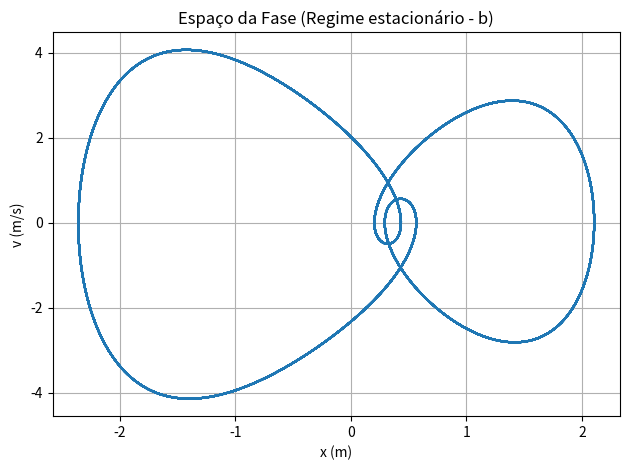
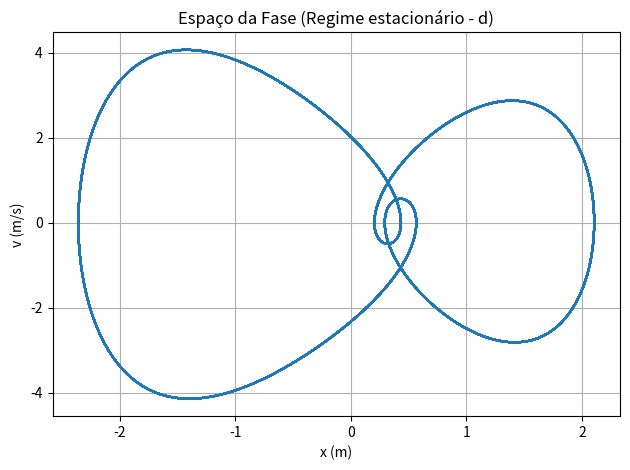
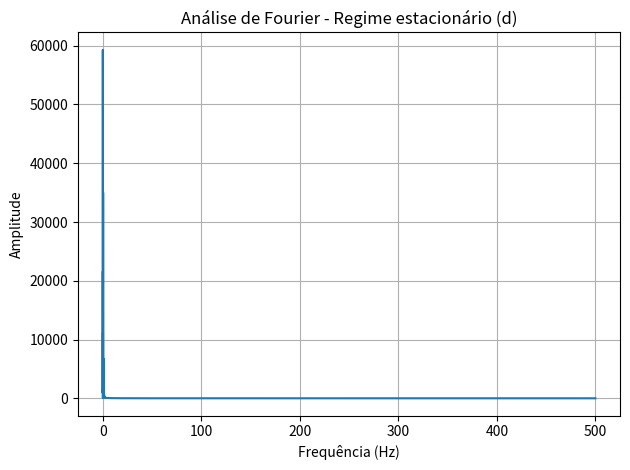
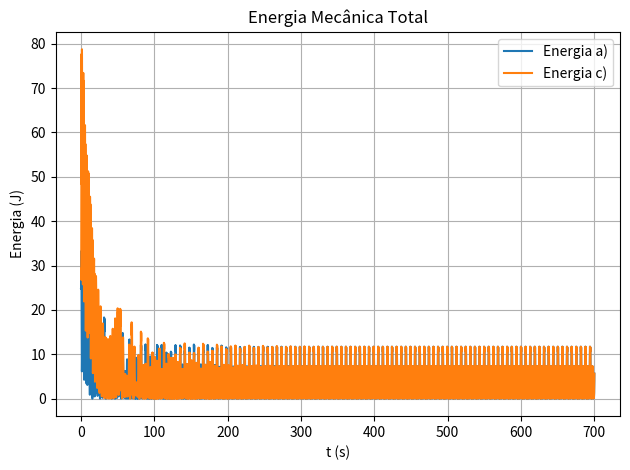

Reproduce these figures in Python, in order.
import numpy as np
import matplotlib.pyplot as plt

# Parâmetros
k = 1.0       # N/m
alpha = 1.0   # N/m^2
beta = 0.05   # kg/s
F0 = 7.5      # N
omega = 1.0   # rad/s
m = 1.0       # kg

# Tempo de simulação
T_total = 700

# a) x0 = 3 m, v0 = 0 m/s, dt = 0.01
# Verificação com passo maior

T_a1 = T_total
dt_a1 = 0.01
N_a1 = int(T_a1 / dt_a1)
t_a1 = np.linspace(0, T_a1, N_a1)

def simular_oscilador(x0, v0, dt, N, t):
    x = np.zeros(N)
    v = np.zeros(N)
    x[0] = x0
    v[0] = v0
    for i in range(N - 1):
        a = (-k * x[i] * (1 + 2 * alpha * x[i]**2) - beta * v[i] + F0 * np.cos(omega * t[i])) / m
        v[i+1] = v[i] + a * dt
        x[i+1] = x[i] + v[i+1] * dt
    return x, v

x_a1, v_a1 = simular_oscilador(3.0, 0.0, dt_a1, N_a1, t_a1)
print(f"a) dt = 0.01: x(700 s) = {x_a1[-1]:.7f} m")

# a) dt = 0.001, valor de referência
T_a2 = T_total
dt_a2 = 0.001
N_a2 = int(T_a2 / dt_a2)
t_a2 = np.linspace(0, T_a2, N_a2)

x_a2, v_a2 = simular_oscilador(3.0, 0.0, dt_a2, N_a2, t_a2)
print(f"a) dt = 0.001: x(700 s) = {x_a2[-1]:.7f} m")

# b) Regime estacionário (últimos 100 s de a2)
x_regime = x_a2[-int(100/dt_a2):]
v_regime = v_a2[-int(100/dt_a2):]
t_regime = t_a2[-int(100/dt_a2):]

amp_max = np.max(x_regime)
amp_min = np.min(x_regime)

from numpy import diff, where
zeros = where(np.diff(np.signbit(x_regime)))[0]
tempos_zeros = t_regime[zeros]
periodos = 2 * np.diff(tempos_zeros)
periodo_medio = np.mean(periodos)

print(f"b) Amplitude: {amp_max:.4f} m / {amp_min:.4f} m")
print(f"b) Período médio: {periodo_medio:.2f} s")

plt.figure()
plt.plot(x_regime, v_regime)
plt.title('Espaço da Fase (Regime estacionário - b)')
plt.xlabel('x (m)')
plt.ylabel('v (m/s)')
plt.grid(True)
plt.tight_layout()
plt.show()

# c) x0 = -3 m, v0 = -3 m/s
x_c, v_c = simular_oscilador(-3.0, -3.0, dt_a2, N_a2, t_a2)

# d) Regime estacionário de c)
x_regime_c = x_c[-int(100/dt_a2):]
v_regime_c = v_c[-int(100/dt_a2):]
t_regime_c = t_a2[-int(100/dt_a2):]

amp_max_c = np.max(x_regime_c)
amp_min_c = np.min(x_regime_c)

zeros_c = where(np.diff(np.signbit(x_regime_c)))[0]
tempos_zeros_c = t_regime_c[zeros_c]
periodos_c = 2 * np.diff(tempos_zeros_c)
periodo_medio_c = np.mean(periodos_c)

plt.figure()
plt.plot(x_regime_c, v_regime_c)
plt.title('Espaço da Fase (Regime estacionário - d)')
plt.xlabel('x (m)')
plt.ylabel('v (m/s)')
plt.grid(True)
plt.tight_layout()
plt.show()

print(f"d) Amplitude: {amp_max_c:.4f} m / {amp_min_c:.4f} m")
print(f"d) Período médio: {periodo_medio_c:.2f} s")

# d) Análise de Fourier
fft_c = np.fft.fft(x_regime_c)
freqs = np.fft.fftfreq(len(fft_c), dt_a2)

plt.figure()
plt.plot(freqs[:len(freqs)//2], np.abs(fft_c[:len(freqs)//2]))
plt.title('Análise de Fourier - Regime estacionário (d)')
plt.xlabel('Frequência (Hz)')
plt.ylabel('Amplitude')
plt.grid(True)
plt.tight_layout()
plt.show()

# e) Energia mecânica
def energia_mec(x, v):
    Ep = 0.5 * k * x**2 + 0.25 * alpha * k * x**4
    Ec = 0.5 * m * v**2
    return Ep + Ec

E_a = energia_mec(x_a2, v_a2)
E_c = energia_mec(x_c, v_c)

plt.figure()
plt.plot(t_a2, E_a, label='Energia a)')
plt.plot(t_a2, E_c, label='Energia c)')
plt.title('Energia Mecânica Total')
plt.xlabel('t (s)')
plt.ylabel('Energia (J)')
plt.legend()
plt.grid(True)
plt.tight_layout()
plt.show()

# f) Caracterização
print("\nf) Caracterização:")
print("- O sistema apresenta oscilações forçadas com regime estacionário após transientes.")
print(f"- A amplitude no regime estacionário (b): [{amp_min:.4f}, {amp_max:.4f}] m")
print(f"- A amplitude no regime estacionário (d): [{amp_min_c:.4f}, {amp_max_c:.4f}] m")
print(f"- O período médio estimado (b): {periodo_medio:.2f} s")
print(f"- O período médio estimado (d): {periodo_medio_c:.2f} s")
print("- A energia não é constante devido à força externa e amortecimento.")
print("- A resposta contém múltiplas frequências (ver análise de Fourier).")